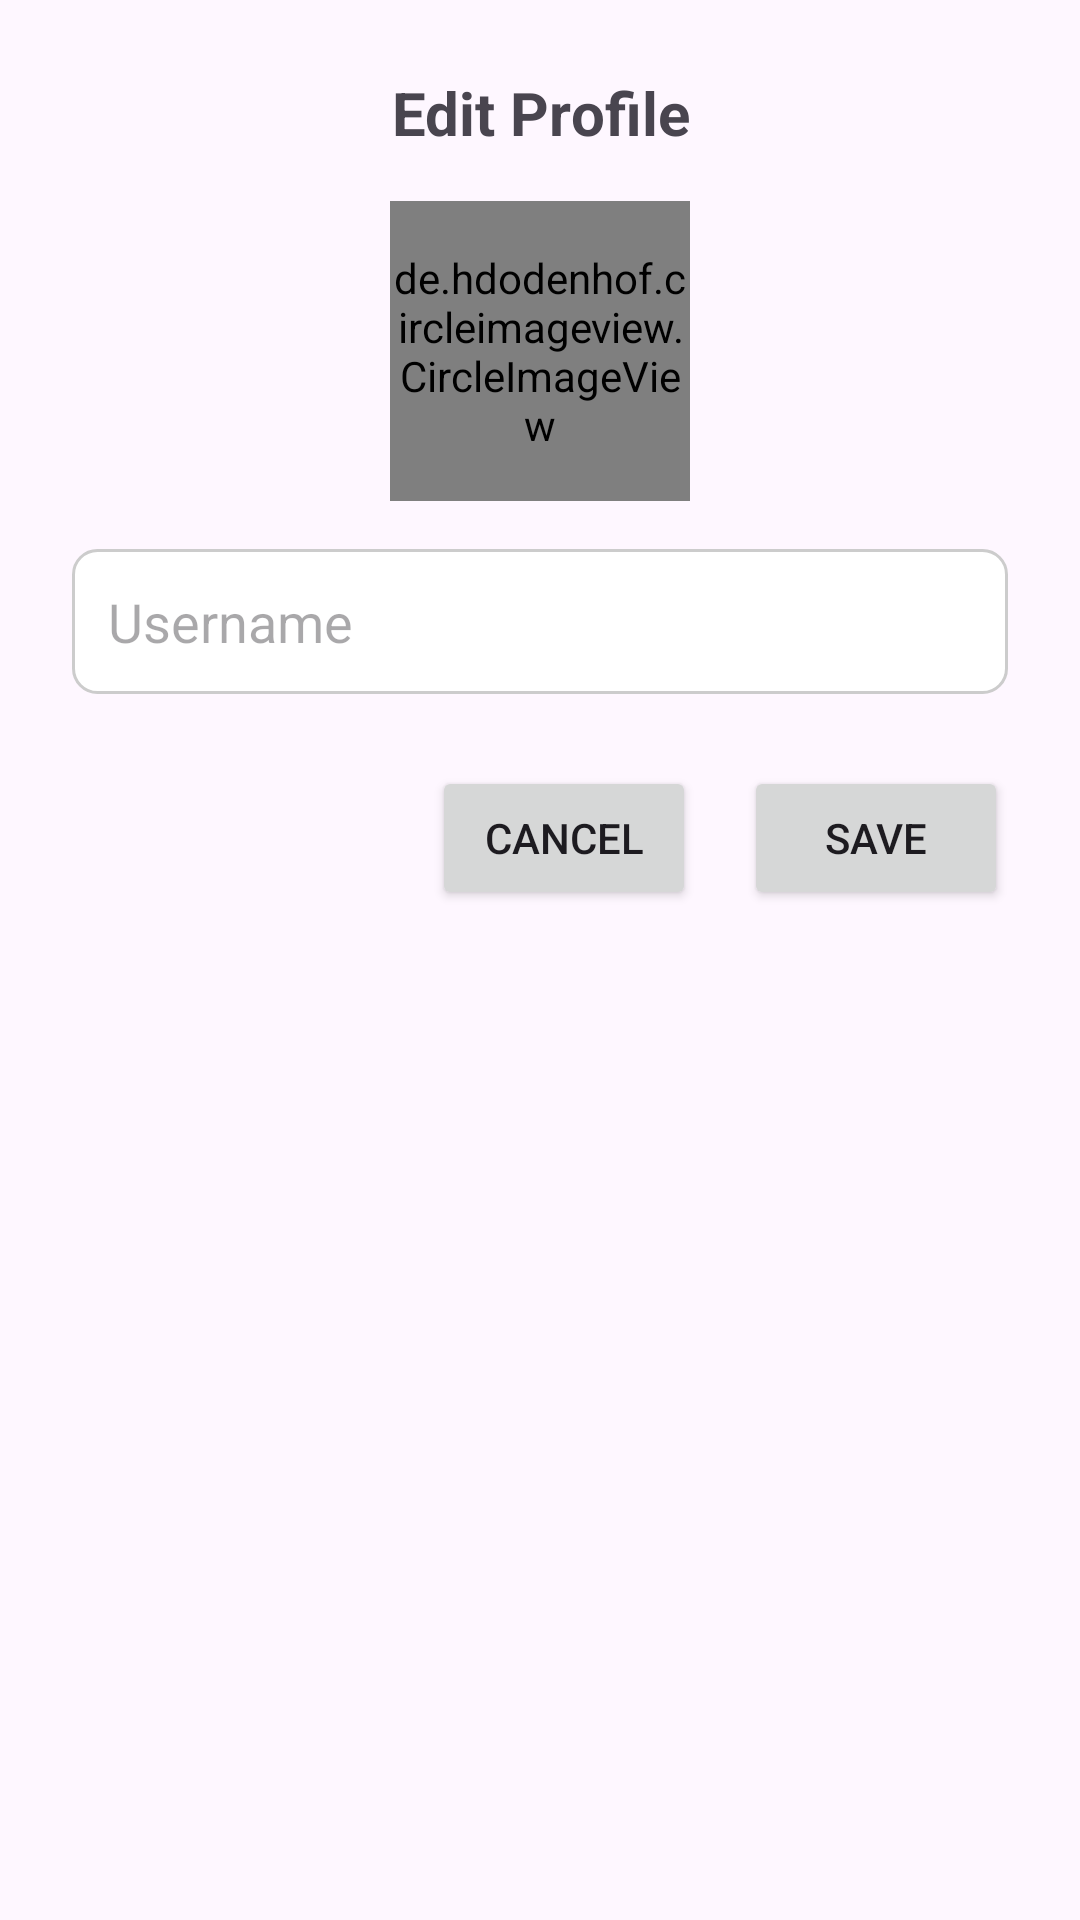

Produce the Android XML layout that renders to this screen, including the resource entries it uses.
<!-- AndroidManifest.xml: application theme Theme.TesApi -->
<!-- res/layout/edit_profile_dialog.xml -->
<?xml version="1.0" encoding="utf-8"?>
<LinearLayout xmlns:android="http://schemas.android.com/apk/res/android"
    android:layout_width="match_parent"
    android:layout_height="wrap_content"
    android:orientation="vertical"
    android:padding="24dp">

    <TextView
        android:id="@+id/tvEditTitle"
        android:layout_width="match_parent"
        android:layout_height="wrap_content"
        android:text="Edit Profile"
        android:textSize="20sp"
        android:textStyle="bold"
        android:gravity="center"
        android:paddingBottom="16dp" />

    
    <de.hdodenhof.circleimageview.CircleImageView
        android:id="@+id/ivEditProfilePic"
        android:layout_width="100dp"
        android:layout_height="100dp"
        android:layout_gravity="center"
        android:src="@drawable/default_profile"
        android:layout_marginBottom="16dp" />

    
    <EditText
        android:id="@+id/etEditUsername"
        android:layout_width="match_parent"
        android:layout_height="wrap_content"
        android:hint="Username"
        android:inputType="textPersonName"
        android:padding="12dp"
        android:background="@drawable/edit_text_background"
        android:layout_marginBottom="24dp" />

    
    <LinearLayout
        android:layout_width="match_parent"
        android:layout_height="wrap_content"
        android:orientation="horizontal"
        android:gravity="end">

        <Button
            android:id="@+id/btnCancelEdit"
            android:layout_width="wrap_content"
            android:layout_height="wrap_content"
            android:text="Cancel" />

        <Button
            android:id="@+id/btnSaveEdit"
            android:layout_width="wrap_content"
            android:layout_height="wrap_content"
            android:text="Save"
            android:layout_marginStart="16dp" />
    </LinearLayout>
</LinearLayout>
<!-- resources referenced by this layout -->
<resources>
  <!-- drawable edit_text_background (drawable) -->
  <shape xmlns:android="http://schemas.android.com/apk/res/android"
      android:shape="rectangle">
      <solid android:color="#FFFFFF"/>
      <stroke android:width="1dp" android:color="#CCCCCC"/>
      <corners android:radius="8dp"/>
  </shape>
  <style name="Theme.TesApi" parent="Base.Theme.TesApi" />
  <style name="Base.Theme.TesApi" parent="Theme.Material3.DayNight.NoActionBar">
          
          
      </style>
</resources>
